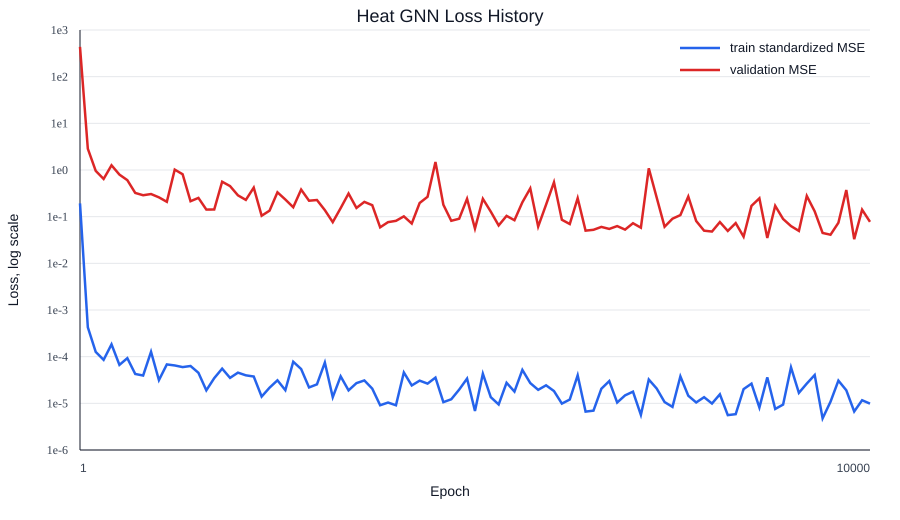

The data file committed next to this chart (first rows):
epoch, train_mse_standardized, val_mse, val_mae
1, 0.1926, 435.2, 11.61
100, 0.0004263, 2.859, 0.936
200, 0.0001264, 0.9578, 0.6366
300, 8.551363726650062e-05, 0.6432, 0.5491
400, 0.0001838, 1.262, 0.5901
500, 6.665482041647746e-05, 0.7969, 0.5554
600, 9.278961045758537e-05, 0.6059, 0.574
700, 4.260021516587123e-05, 0.3226, 0.3719
800, 3.940348467891916e-05, 0.2878, 0.3648
900, 0.0001271, 0.3056, 0.3722
1000, 3.1417816956938684e-05, 0.2594, 0.331
1100, 6.820802068360203e-05, 0.2082, 0.3001
1200, 6.48205048578564e-05, 1.019, 0.7779
1300, 5.980164121230325e-05, 0.8106, 0.6011
1400, 6.310042342900285e-05, 0.2143, 0.3215
1500, 4.512282070180166e-05, 0.2524, 0.3504
1600, 1.8994375732435157e-05, 0.1419, 0.249
1700, 3.4655988512231346e-05, 0.1425, 0.2546
1800, 5.541761646103594e-05, 0.5609, 0.5548
1900, 3.5105552645594194e-05, 0.4524, 0.5376
2000, 4.54669874641926e-05, 0.2864, 0.4146
2100, 3.982878916715327e-05, 0.2287, 0.3581
2200, 3.756925449009046e-05, 0.4189, 0.4853
2300, 1.3945244543517927e-05, 0.1047, 0.22
2400, 2.163847152371004e-05, 0.1345, 0.2481
2500, 3.114381179546486e-05, 0.3327, 0.4326
2600, 1.9144225241631382e-05, 0.233, 0.3765
2700, 7.785894120619531e-05, 0.1593, 0.2767
2800, 5.432378022652258e-05, 0.3804, 0.4303
2900, 2.190510289192533e-05, 0.2197, 0.3492
3000, 2.5505212613371974e-05, 0.2275, 0.3192
3100, 7.477077878002814e-05, 0.1381, 0.2599
3200, 1.3545618261314447e-05, 0.0763, 0.1945
3300, 3.78985096465349e-05, 0.1524, 0.2761
3400, 1.8954051256514504e-05, 0.3133, 0.4421
3500, 2.7090832003205646e-05, 0.1537, 0.2864
3600, 3.0936795343540515e-05, 0.2073, 0.3402
3700, 2.065254160055384e-05, 0.1763, 0.3328
3800, 9.100669072968086e-06, 0.05911, 0.1737
3900, 1.0395623303699562e-05, 0.07633, 0.1992
4000, 9.089885981074264e-06, 0.08138, 0.2114
4100, 4.586710563686095e-05, 0.1015, 0.2323
4200, 2.416101786669363e-05, 0.07127, 0.2051
4300, 3.061795094557359e-05, 0.1965, 0.3015
4400, 2.6467315085447187e-05, 0.2666, 0.4186
4500, 3.5576462274938035e-05, 1.484, 0.9778
4600, 1.060285866955498e-05, 0.1801, 0.3035
4700, 1.2217002123064064e-05, 0.08165, 0.2117
4800, 1.9670666982540477e-05, 0.09032, 0.2141
4900, 3.389802085375922e-05, 0.2414, 0.3722
5000, 6.859360550628307e-06, 0.05559, 0.1673
5100, 4.3097034951267504e-05, 0.2413, 0.3376
5200, 1.356765294675579e-05, 0.1284, 0.2585
5300, 9.457039478576686e-06, 0.06482, 0.1878
5400, 2.7565052003785875e-05, 0.104, 0.2274
5500, 1.7871590357355583e-05, 0.08398, 0.199
5600, 5.20614045731308e-05, 0.2034, 0.3353
5700, 2.717011416316093e-05, 0.4035, 0.5068
5800, 1.9470490327775122e-05, 0.06141, 0.1766
5900, 2.4325015941045306e-05, 0.1809, 0.2961
... 41 more rows
